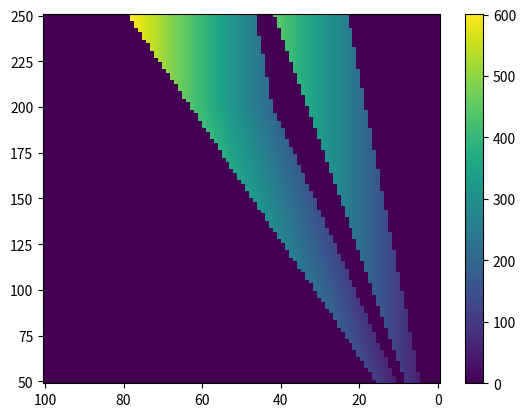

Write Python code to recreate this figure.
import numpy as np


def htron_critical_current(
    slope: float, intercept: float, heater_current: float
) -> float:
    channel_current = heater_current * slope + intercept
    return channel_current


def calculate_right_branch_inductance(alpha: float, ll: float) -> float:
    return alpha * ll / (1 - alpha)


def calculate_left_branch_inductance(alpha, lr):
    return (1 - alpha) * lr / alpha


def calculate_right_branch_current(
    alpha: float,
    channel_current: float,
    persistent_current: float,
) -> float:
    """State 1 is defined as a positive persistent current, clockwise
    State 0 is defined as a negative persistent current, counter-clockwise
    Right branch sums current during read.
    """
    return channel_current * (1 - alpha) + persistent_current


def calculate_left_branch_current(
    alpha: float, channel_current: float, persistent_current: float
) -> float:
    """State 1 is defined as a positive persistent current, clockwise
    State 0 is defined as a negative persistent current, counter-clockwise
    Left branch negates current during read.
    """
    return channel_current * alpha - persistent_current


def calculate_channel_current_zero(
    left_critical_current: np.ndarray,
    right_critical_current: np.ndarray,
    persistent_current: np.ndarray,
    alpha: float,
):
    """Calculate the channel current limits for the left and right branches when in state 0.

    Parameters
    ----------
    left_critical_current : float
        The critical current of the left branch.
    right_critical_current : float
        The critical current of the right branch.
    persistent_current : float
        The persistent current in the loop.
    alpha : float
        The ratio of the right branch inductance to the total inductance. LR/(LL+LR)

    Returns
    -------
    left_limit : float
        The current limit of the left branch.
    right_limit : float
        The current limit of the right branch.
    """
    left_limit = (left_critical_current - persistent_current) / alpha
    right_limit = (right_critical_current + persistent_current) / (1 - alpha)

    return left_limit, right_limit


def calculate_channel_current_one(
    left_critical_current: np.ndarray,
    right_critical_current: np.ndarray,
    persistent_current: np.ndarray,
    alpha: float,
):
    """Calculate the channel current limits for the left and right branches when in state 1.

    Parameters
    ----------
    left_critical_current : float
        The critical current of the left branch.
    right_critical_current : float
        The critical current of the right branch.
    persistent_current : float
        The persistent current in the loop.
    alpha : float
        The ratio of the right branch inductance to the total inductance. LR/(LL+LR)

    Returns
    -------
    left_limit : float
        The current limit of the left branch.
    right_limit : float
        The current limit of the right branch.
    """
    left_limit = (left_critical_current + persistent_current) / alpha
    right_limit = (right_critical_current - persistent_current) / (1 - alpha)

    return left_limit, right_limit


def calculate_zero_state_current(
    left_critical_currents: np.ndarray,
    right_critical_currents: np.ndarray,
    persistent_currents: np.ndarray,
    alpha: float,
    iretrap: float,
):
    """Calculate the current required to switch the device to state 0.

    Parameters
    ----------
    left_critical_current : np.ndarray
        The critical current of the left branch.
    right_critical_current : np.ndarray
        The critical current of the right branch.
    persistent_current : np.ndarray
        The persistent current in the loop.
    iretrap : float
        The retrapping current of the device.

    Returns
    -------
    zero_state_current : np.ndarray
        The current that causes the channel to switch in state 0.
    """

    zero_state_current = np.maximum(
        (left_critical_currents - persistent_currents) / alpha,
        right_critical_currents + left_critical_currents * iretrap,
    )

    return zero_state_current


def calculate_one_state_current(
    left_critical_currents: np.ndarray,
    right_critical_currents: np.ndarray,
    persistent_currents: np.ndarray,
    alpha: float,
    iretrap: float,
):
    """Calculate the current required to switch the device to state 1.

    Parameters
    ----------
    left_critical_current : np.ndarray
        The critical current of the left branch.
    right_critical_current : np.ndarray
        The critical current of the right branch.
    persistent_current : np.ndarray
        The persistent current in the loop.
    iretrap : float
        The retrapping current of the device.

    Returns
    -------
    one_state_current : np.ndarray
        The current that causes the channel to switch in state 1."""

    one_state_current = np.maximum(
        (right_critical_currents - persistent_currents) / (1 - alpha),
        left_critical_currents + right_critical_currents * iretrap,
    )
    return one_state_current


def calculate_alpha(ll, lr):
    """ll < lr"""
    return lr / (ll + lr)


def calculate_persistent_current(
    data_dict: dict,
) -> np.ndarray:
    left_critical_currents_mesh = data_dict["left_critical_currents_mesh"]
    right_critical_currents_mesh = data_dict["right_critical_currents_mesh"]
    write_currents_mesh = data_dict["write_currents_mesh"]
    alpha = data_dict["alpha"]
    max_left_critical_current = data_dict["max_left_critical_current"]
    iretrap = data_dict["iretrap"]

    # Assuming no persistent current in the loop
    persistent_current = np.zeros_like(left_critical_currents_mesh)

    # Current is inductively split between the left and right branches
    left_branch_current = calculate_left_branch_current(
        alpha, write_currents_mesh, persistent_current
    )
    right_branch_current = calculate_right_branch_current(
        alpha, write_currents_mesh, persistent_current
    )

    # CONDITION A
    # -----------
    # If the left branch current is greater than the
    # left critical current, the branch switches.
    # Where the left branch switched the persistent current is set to the write current.
    # Therefore, the right branch must carry the full write current and not switch
    condition_a = (left_critical_currents_mesh < left_branch_current) & (
        write_currents_mesh < right_critical_currents_mesh
    )
    persistent_current = np.where(condition_a, write_currents_mesh, persistent_current)

    # CONDITION B
    # -----------
    # If the left branch switches and the redirected write current is enough
    # to switch the right branch, then both branches are switched.
    #
    condition_b = (left_critical_currents_mesh < left_branch_current) & (
        write_currents_mesh > right_critical_currents_mesh
    )
    persistent_current = np.where(
        condition_b,
        left_critical_currents_mesh * iretrap,
        persistent_current,
    )

    # Limit the persistent current by the maximum critical current of the left branch
    # with no enable current. This is the maximum persistent current.
    left_persistent_switch = np.abs(persistent_current) > max_left_critical_current
    persistent_current = np.where(
        left_persistent_switch,
        max_left_critical_current,
        persistent_current,
    )

    # Limit persistent current to positive values.
    persistent_current = np.where(persistent_current < 0, 0, persistent_current)

    regions = {
        # "right_switch": right_switch,
        # "right_retrap": right_retrap_left_current,
        "left_persistent_switch": left_persistent_switch,
    }

    return persistent_current, regions


def calculate_read_currents(data_dict: dict):
    """Calculate the read currents and margins of the device.

    Parameters
    ----------
    data_dict : dict
        A dictionary containing the following
        - left_critical_currents_mesh : np.ndarray
            The critical current of the left branch.
        - right_critical_currents_mesh : np.ndarray
            The critical current of the right branch.
        - persistent_currents : np.ndarray
            The persistent current in the loop.
        - alpha : float
            The ratio of the right branch inductance to the total inductance. LR/(LL+LR)
        - iretrap : float
            The retrapping current of the device.

    Returns
    -------
    read_currents : np.ndarray
        The read currents of the device.
    read_margins : np.ndarray
        The read margins of the device.
    """
    left_critical_currents_mesh = data_dict["left_critical_currents_mesh"]
    right_critical_currents_mesh = data_dict["right_critical_currents_mesh"]
    persistent_currents = data_dict["persistent_currents"]
    alpha = data_dict["alpha"]
    iretrap = data_dict["iretrap"]

    zero_state_current = calculate_zero_state_current(
        left_critical_currents_mesh,
        right_critical_currents_mesh,
        persistent_currents,
        alpha,
        iretrap,
    )
    one_state_current = calculate_one_state_current(
        left_critical_currents_mesh,
        right_critical_currents_mesh,
        persistent_currents,
        alpha,
        iretrap,
    )

    read_currents = (zero_state_current + one_state_current) / 2
    read_margins = np.abs(zero_state_current - one_state_current) / 2
    return read_currents, read_margins


def calculate_critical_current_bounds(persistent_current, read_current, alpha):
    return read_current * alpha * np.ones((2, 1)) + [
        -persistent_current,
        persistent_current,
    ]


if __name__ == "__main__":
    import matplotlib.pyplot as plt

    left_critical_current = 22
    right_critical_current = 87
    persistent_current = 60
    alpha = 0.63
    iretrap = 0.1
    left_critical_currents_mesh, write_currents_mesh = np.meshgrid(
        np.linspace(0, 100, 100), np.linspace(50, 250, 100)
    )
    SCALE = 2
    data_dict = {
        "left_critical_currents_mesh": left_critical_currents_mesh * SCALE,
        "right_critical_currents_mesh": left_critical_currents_mesh * 3 * SCALE,
        "write_currents_mesh": write_currents_mesh,
        "alpha": alpha,
        "max_left_critical_current": 100 * SCALE,
        "max_right_critical_current": 300 * SCALE,
        "iretrap": iretrap,
    }

    READ_SET = 350
    persistent_currents, regions = calculate_persistent_current(data_dict)
    data_dict["persistent_currents"] = persistent_currents
    read_currents, read_margin = calculate_read_currents(data_dict)
    read_currents = np.where(read_currents < write_currents_mesh, 0, read_currents)
    read_currents = np.where(persistent_currents == 0, 0, read_currents)

    # read_currents = np.where(READ_SET > read_currents+read_margin, 0, read_currents)
    # read_currents = np.where(READ_SET < read_currents-read_margin, 0, read_currents)

    plt.pcolormesh(left_critical_currents_mesh, write_currents_mesh, read_currents)
    plt.gca().invert_xaxis()
    plt.colorbar()
